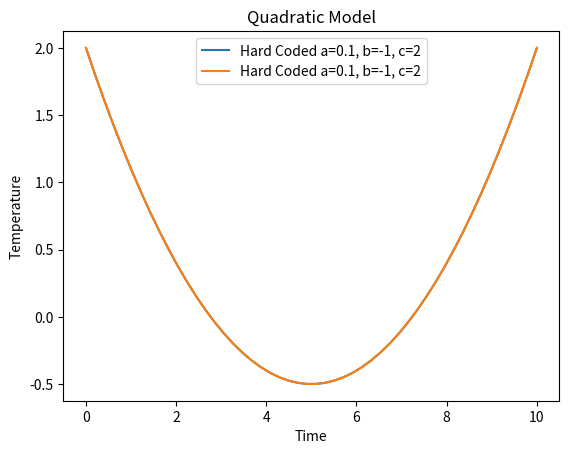

This figure's Python source:
import matplotlib.pyplot as plt
import numpy as np

def quadratic_model(time):
    coefficients = {
        'a': 0.1,
        'b': -1,
        'c': 2
    }

    temperature = coefficients['a'] * (time ** 2) + coefficients['b'] * time + coefficients['c']
    return temperature, coefficients

def main():
    time_values = np.linspace(0, 10, 50)
    temperature_values, coefficients = quadratic_model(time_values)
    
    plt.plot(time_values, temperature_values, label=f'Hard Coded a={coefficients["a"]}, b={coefficients["b"]}, c={coefficients["c"]}')
    plt.xlabel('Time')
    plt.ylabel('Temperature')
    plt.title('Quadratic Model')
    plt.legend()
    plt.grid()
    plt.show()

if __name__ == '__main__':
    main()

    plt.show()

if __name__ == '__main__':
    main()
